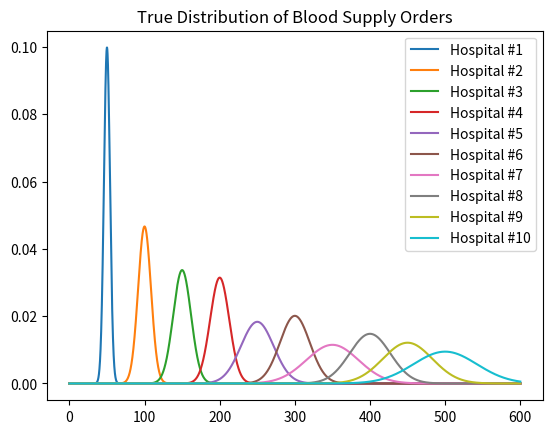
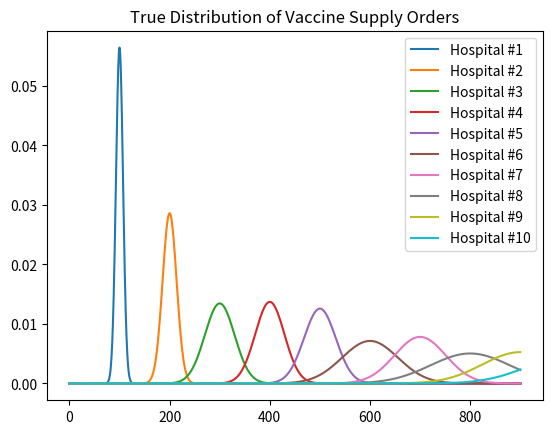

The matplotlib source for these figures, in order: (Note: this script raises an exception after producing the figures.)
import pandas as pd
import numpy as np
import matplotlib.pyplot as plt
from scipy.stats import norm
import random
from itertools import chain, combinations
import csv


def powerset(s):
  return chain.from_iterable(combinations(s, r) for r in range(len(s) + 1))




# # Generate true distributions of weekly hospital orders

NUM_HOSPITALS = 10
N_SAMPLES = 5
random.seed(50)

# https://towardsdatascience.com/exploring-normal-distribution-with-jupyter-notebook-3645ec2d83f8

blood_distrs = list()
vaccine_distrs = list()

# denotes the x-axis range
blood_data = np.arange(0, 600, 0.01)
vaccine_data = np.arange(0, 900, 0.01)

fig_blood, ax_blood = plt.subplots()
fig_vaccine, ax_vaccine = plt.subplots()

for i in range(1, NUM_HOSPITALS+1):
  mu_blood, sigma_blood = i*50, random.uniform(3*i, 5*i)
  mu_vaccine, sigma_vaccine = i*100, random.uniform(6*i, 10*i)

  print(f'Blood -> Hospital {i}: {mu_blood}, {sigma_blood}')
  print(f'Vaccine -> Hospital {i}: {mu_vaccine}, {sigma_vaccine}')
  blood_samples = np.random.normal(mu_blood, sigma_blood, N_SAMPLES)
  vaccine_samples = np.random.normal(mu_vaccine, sigma_vaccine, N_SAMPLES)

  blood_distrs.append(np.rint(blood_samples)) # round to nearest integer
  vaccine_distrs.append(np.rint(vaccine_samples))

  ax_blood.plot(blood_data, norm.pdf(blood_data, scale=sigma_blood, loc=mu_blood), label=f"Hospital #{i}")
  ax_vaccine.plot(vaccine_data, norm.pdf(vaccine_data, scale=sigma_vaccine, loc=mu_vaccine), label=f"Hospital #{i}")

ax_blood.set_title('True Distribution of Blood Supply Orders')
ax_blood.legend(loc='best', frameon=True)

ax_vaccine.set_title('True Distribution of Vaccine Supply Orders')
ax_vaccine.legend(loc='best', frameon=True)

# Save hospital past order data, 1 file per hospital
for i in range(0, NUM_HOSPITALS):
  np.savetxt(f'blood_data/hospital{i+1}.txt', blood_distrs[i])
  np.savetxt(f'vaccine_data/hospital{i+1}.txt', vaccine_distrs[i])

# For every hospital, learn a distribution
hospital_to_blood_dist = dict()
hospital_to_vaccine_dist = dict()
for i in range(0, NUM_HOSPITALS):
  blood_mean, blood_std = norm.fit(blood_distrs[i][:])
  hospital_to_blood_dist[i+1] = (blood_mean, blood_std)

  vaccine_mean, vaccine_std = norm.fit(vaccine_distrs[i][:])
  hospital_to_vaccine_dist[i+1] = (vaccine_mean, vaccine_std)

print(f'hospital_to_blood_dist: {hospital_to_blood_dist}')
print(f'hospital_to_vaccine_dist: {hospital_to_vaccine_dist}')


# Generate grid, hospital locations, and dataset: 

#Generate random hospital locations:
# MAX_DIM = 10
# possible_points = []
# for x in range(0, MAX_DIM + 1):
#   for y in range(0, MAX_DIM + 1):
#     curr_tuple = (x,y)
#     possible_points.append(curr_tuple)
# hospital_coords = random.sample(possible_points, NUM_HOSPITALS)
# print(hospital_coords)
#
# index_to_hospital = {} #hospitals start at 1, 0 refers to starting location [states list]
# index_to_hospital[0] = (0,0)
# for curr_index in range(1, NUM_HOSPITALS + 1):
#   index_to_hospital[curr_index] = hospital_coords[curr_index - 1]
# print(index_to_hospital)

#Generate fixed hospital locations:
# fixed_hospital_coords = [(x, x) for x in range(1, NUM_HOSPITALS + 1)]
# index_to_hospital = {} #hospitals start at 1, 0 refers to starting location [states list]
# index_to_hospital[0] = (0,0)
# for curr_index in range(1, NUM_HOSPITALS + 1): 
#   index_to_hospital[curr_index] = fixed_hospital_coords[curr_index - 1]
# print(index_to_hospital)

#Old state generation code:
# for curr_state in range(0, NUM_HOSPITALS + 1):
#   next_states = [x for x in state_list if x != curr_state]
#   for next_state in next_states:
#     action = next_state
#     curr_location = np.array(index_to_hospital[curr_state])
#     next_location = np.array(index_to_hospital[next_state])
#     curr_reward = int(25 / np.linalg.norm(curr_location - next_location)) #Just based on distance for now
#     dataset.append([curr_state, action, curr_reward, next_state])

#Generate random hospital locations:
MAX_DIM = 10
possible_points = []
for x in range(0, MAX_DIM + 1):
  for y in range(0, MAX_DIM + 1):
    curr_tuple = (x,y)
    possible_points.append(curr_tuple)
hospital_coords = random.sample(possible_points, NUM_HOSPITALS)

index_to_hospital = {} #hospitals start at 1, 0 refers to starting location [states list]
index_to_hospital[0] = (0,0)
for curr_index in range(1, NUM_HOSPITALS + 1): 
  index_to_hospital[curr_index] = hospital_coords[curr_index - 1]
print(index_to_hospital)

#state = (curr_state, set of states visited already)
#Generate powerset / build up state space
hospital_list = list(range(1, NUM_HOSPITALS + 1))
hospital_set = set(range(1, NUM_HOSPITALS + 1))
power_set = list(powerset(hospital_list))
list_of_sets = []
for curr_set in power_set:
  list_of_sets.append(set(curr_set))

state_space = []
for current_set in list_of_sets:
  # Handle empty set case
  if not current_set:
    state_space.append((0, current_set))
    for value in hospital_list:
      state_space.append((value, current_set))
  #If set has values, add tuples with not yet visited values
  else:
    not_yet_visited = hospital_set - current_set
    if not not_yet_visited:
      state_space.append((-1, current_set)) #DONE
    else:
      for curr_elem in not_yet_visited:
        state_space.append((curr_elem, current_set))
# print(state_space)
# print(len(state_space))

state_to_index = {}
counter = 1
for location, visited in state_space:
  state_to_index[(location, tuple(sorted(visited)))] = counter
  counter += 1

#Generate dataset
dataset = [] #(state, action, reward, next state)
counter = 0
for curr_state in state_space:
  counter += 1
  # print(counter)
  curr_location = curr_state[0]
  visited = curr_state[1].copy()
  if curr_location != 0:
    visited.add(curr_location)
  not_yet_visited = hospital_set - visited
  #print(not_yet_visited)
  next_states = [(x, visited) for x in not_yet_visited]
  for next_state in next_states:
    action = next_state[0]
    curr_grid_location = np.array(index_to_hospital[curr_location])
    next_grid_location = np.array(index_to_hospital[action])
    curr_reward = int(25 / np.linalg.norm (curr_grid_location - next_grid_location))
    # print(curr_state)
    curr_state_index = state_to_index[(curr_state[0], tuple(sorted(curr_state[1])))]
    next_state_index = state_to_index[(next_state[0], tuple(sorted(next_state[1])))]
    dataset.append([curr_state_index, action, curr_reward, next_state_index])

# print(dataset)
np.savetxt("fixed_preliminary_dataset.csv", dataset, fmt = '%1d,%1d,%1d,%1d')

w = csv.writer(open("state_to_index.csv" , "w"))
for key, value in state_to_index.items():
  w.writerow([tuple(key), value])
